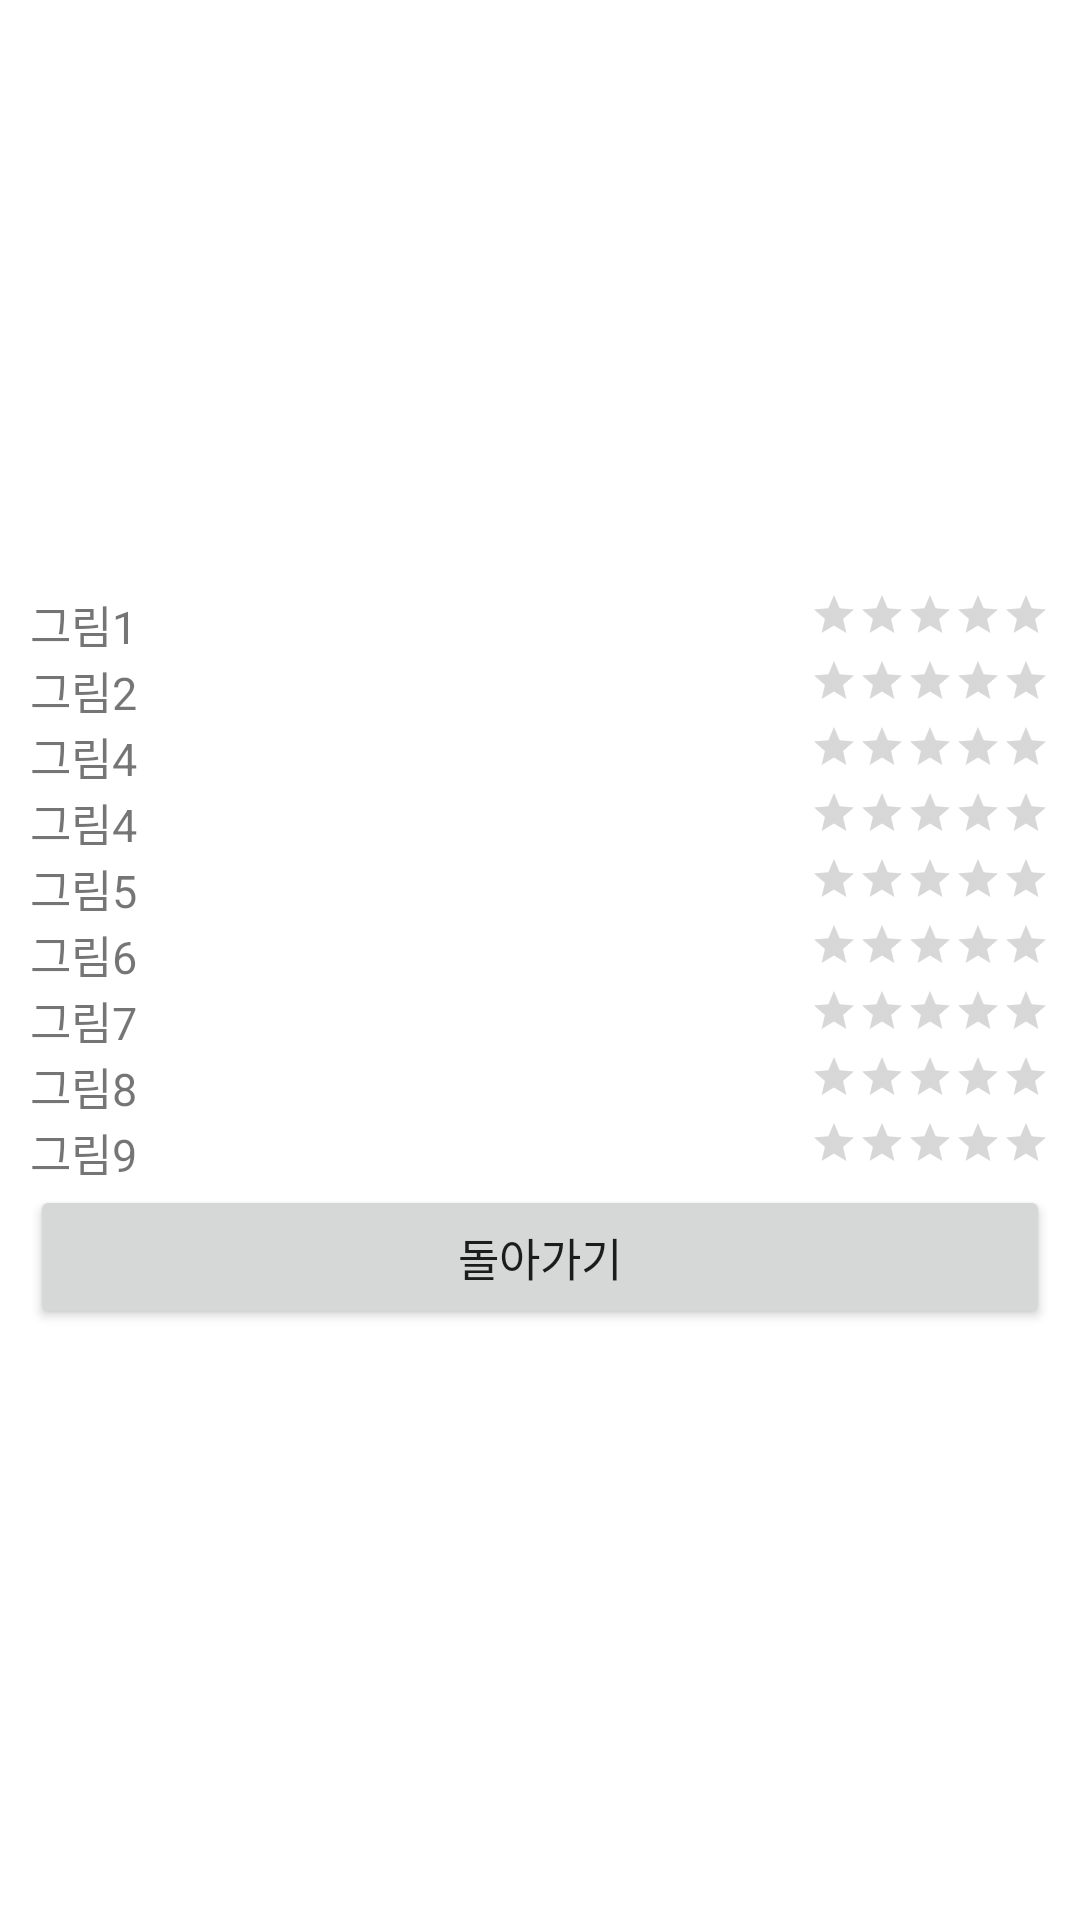

Write the Android layout XML for this screen, with the resource values it uses.
<!-- AndroidManifest.xml: application theme Theme.MirimVoteRenoir -->
<!-- res/layout/activity_result.xml -->
<?xml version="1.0" encoding="utf-8"?>
<TableLayout
    xmlns:android="http://schemas.android.com/apk/res/android"
    xmlns:app="http://schemas.android.com/apk/res-auto"
    xmlns:tools="http://schemas.android.com/tools"
    android:layout_width="match_parent"
    android:layout_height="match_parent"
    android:gravity="center"
    android:stretchColumns="0"
    android:padding="10dp"
    tools:context=".ResultActivity">

    <TableRow
        android:layout_width="match_parent"
        android:layout_height="wrap_content">
        <TextView
            android:id="@+id/text1"
            android:layout_width="wrap_content"
            android:layout_height="wrap_content"
            android:layout_gravity="center_vertical"
            android:text="그림1"
            android:textSize="15sp"/>
        <RatingBar
            android:id="@+id/rating_bar1"
            android:layout_width="wrap_content"
            android:layout_height="wrap_content"
            android:layout_gravity="right"
            style="?android:attr/ratingBarStyleSmall"/>
    </TableRow>

    <TableRow
        android:layout_width="match_parent"
        android:layout_height="wrap_content">
        <TextView
            android:id="@+id/text2"
            android:layout_width="wrap_content"
            android:layout_height="wrap_content"
            android:layout_gravity="center_vertical"
            android:text="그림2"
            android:textSize="15sp"/>
        <RatingBar
            android:id="@+id/rating_bar2"
            android:layout_width="wrap_content"
            android:layout_height="wrap_content"
            android:layout_gravity="right"
            style="?android:attr/ratingBarStyleSmall"/>
    </TableRow>

    <TableRow
        android:layout_width="match_parent"
        android:layout_height="wrap_content">
        <TextView
            android:id="@+id/text3"
            android:layout_width="wrap_content"
            android:layout_height="wrap_content"
            android:layout_gravity="center_vertical"
            android:text="그림4"
            android:textSize="15sp"/>
        <RatingBar
            android:id="@+id/rating_bar3"
            android:layout_width="wrap_content"
            android:layout_height="wrap_content"
            android:layout_gravity="right"
            style="?android:attr/ratingBarStyleSmall"/>
    </TableRow>

    <TableRow
        android:layout_width="match_parent"
        android:layout_height="wrap_content">
        <TextView
            android:id="@+id/text4"
            android:layout_width="wrap_content"
            android:layout_height="wrap_content"
            android:layout_gravity="center_vertical"
            android:text="그림4"
            android:textSize="15sp"/>
        <RatingBar
            android:id="@+id/rating_bar4"
            android:layout_width="wrap_content"
            android:layout_height="wrap_content"
            android:layout_gravity="right"
            style="?android:attr/ratingBarStyleSmall"/>
    </TableRow>

    <TableRow
        android:layout_width="match_parent"
        android:layout_height="wrap_content">
        <TextView
            android:id="@+id/text5"
            android:layout_width="wrap_content"
            android:layout_height="wrap_content"
            android:layout_gravity="center_vertical"
            android:text="그림5"
            android:textSize="15sp"/>
        <RatingBar
            android:id="@+id/rating_bar5"
            android:layout_width="wrap_content"
            android:layout_height="wrap_content"
            android:layout_gravity="right"
            style="?android:attr/ratingBarStyleSmall"/>
    </TableRow>

    <TableRow
        android:layout_width="match_parent"
        android:layout_height="wrap_content">
        <TextView
            android:id="@+id/text6"
            android:layout_width="wrap_content"
            android:layout_height="wrap_content"
            android:layout_gravity="center_vertical"
            android:text="그림6"
            android:textSize="15sp"/>
        <RatingBar
            android:id="@+id/rating_bar6"
            android:layout_width="wrap_content"
            android:layout_height="wrap_content"
            android:layout_gravity="right"
            style="?android:attr/ratingBarStyleSmall"/>
    </TableRow>

    <TableRow
        android:layout_width="match_parent"
        android:layout_height="wrap_content">
        <TextView
            android:id="@+id/text7"
            android:layout_width="wrap_content"
            android:layout_height="wrap_content"
            android:layout_gravity="center_vertical"
            android:text="그림7"
            android:textSize="15sp"/>
        <RatingBar
            android:id="@+id/rating_bar7"
            android:layout_width="wrap_content"
            android:layout_height="wrap_content"
            android:layout_gravity="right"
            style="?android:attr/ratingBarStyleSmall"/>
    </TableRow>

    <TableRow
        android:layout_width="match_parent"
        android:layout_height="wrap_content">
        <TextView
            android:id="@+id/text8"
            android:layout_width="wrap_content"
            android:layout_height="wrap_content"
            android:layout_gravity="center_vertical"
            android:text="그림8"
            android:textSize="15sp"/>
        <RatingBar
            android:id="@+id/rating_bar8"
            android:layout_width="wrap_content"
            android:layout_height="wrap_content"
            android:layout_gravity="right"
            style="?android:attr/ratingBarStyleSmall"/>
    </TableRow>

    <TableRow
        android:layout_width="match_parent"
        android:layout_height="wrap_content">
        <TextView
            android:id="@+id/text9"
            android:layout_width="wrap_content"
            android:layout_height="wrap_content"
            android:layout_gravity="center_vertical"
            android:text="그림9"
            android:textSize="15sp"/>
        <RatingBar
            android:id="@+id/rating_bar9"
            android:layout_width="wrap_content"
            android:layout_height="wrap_content"
            android:layout_gravity="right"
            style="?android:attr/ratingBarStyleSmall"/>
    </TableRow>

    <TableRow
        android:layout_width="match_parent"
        android:layout_height="wrap_content">
        <Button
            android:id="@+id/btn_back"
            android:layout_width="wrap_content"
            android:layout_height="wrap_content"
            android:layout_span="2"
            android:text="돌아가기"
            android:textSize="15sp"/>
    </TableRow>


</TableLayout>
<!-- resources referenced by this layout -->
<resources>
  <style name="Theme.MirimVoteRenoir" parent="Theme.MaterialComponents.DayNight.DarkActionBar">
          
          <item name="colorPrimary">@color/purple_500</item>
          <item name="colorPrimaryVariant">@color/purple_700</item>
          <item name="colorOnPrimary">@color/white</item>
          
          <item name="colorSecondary">@color/teal_200</item>
          <item name="colorSecondaryVariant">@color/teal_700</item>
          <item name="colorOnSecondary">@color/black</item>
          
          <item name="android:statusBarColor" tools:targetApi="l">?attr/colorPrimaryVariant</item>
          
      </style>
  <!-- not gathered from this repository: default colours our renderer supplied (Android Studio template values) -->
  <color name="purple_500">#FF6200EE</color>
  <color name="purple_700">#FF3700B3</color>
  <color name="teal_200">#FF03DAC5</color>
  <color name="teal_700">#FF018786</color>
  <color name="black">#FF000000</color>
  <color name="white">#FFFFFFFF</color>
</resources>
